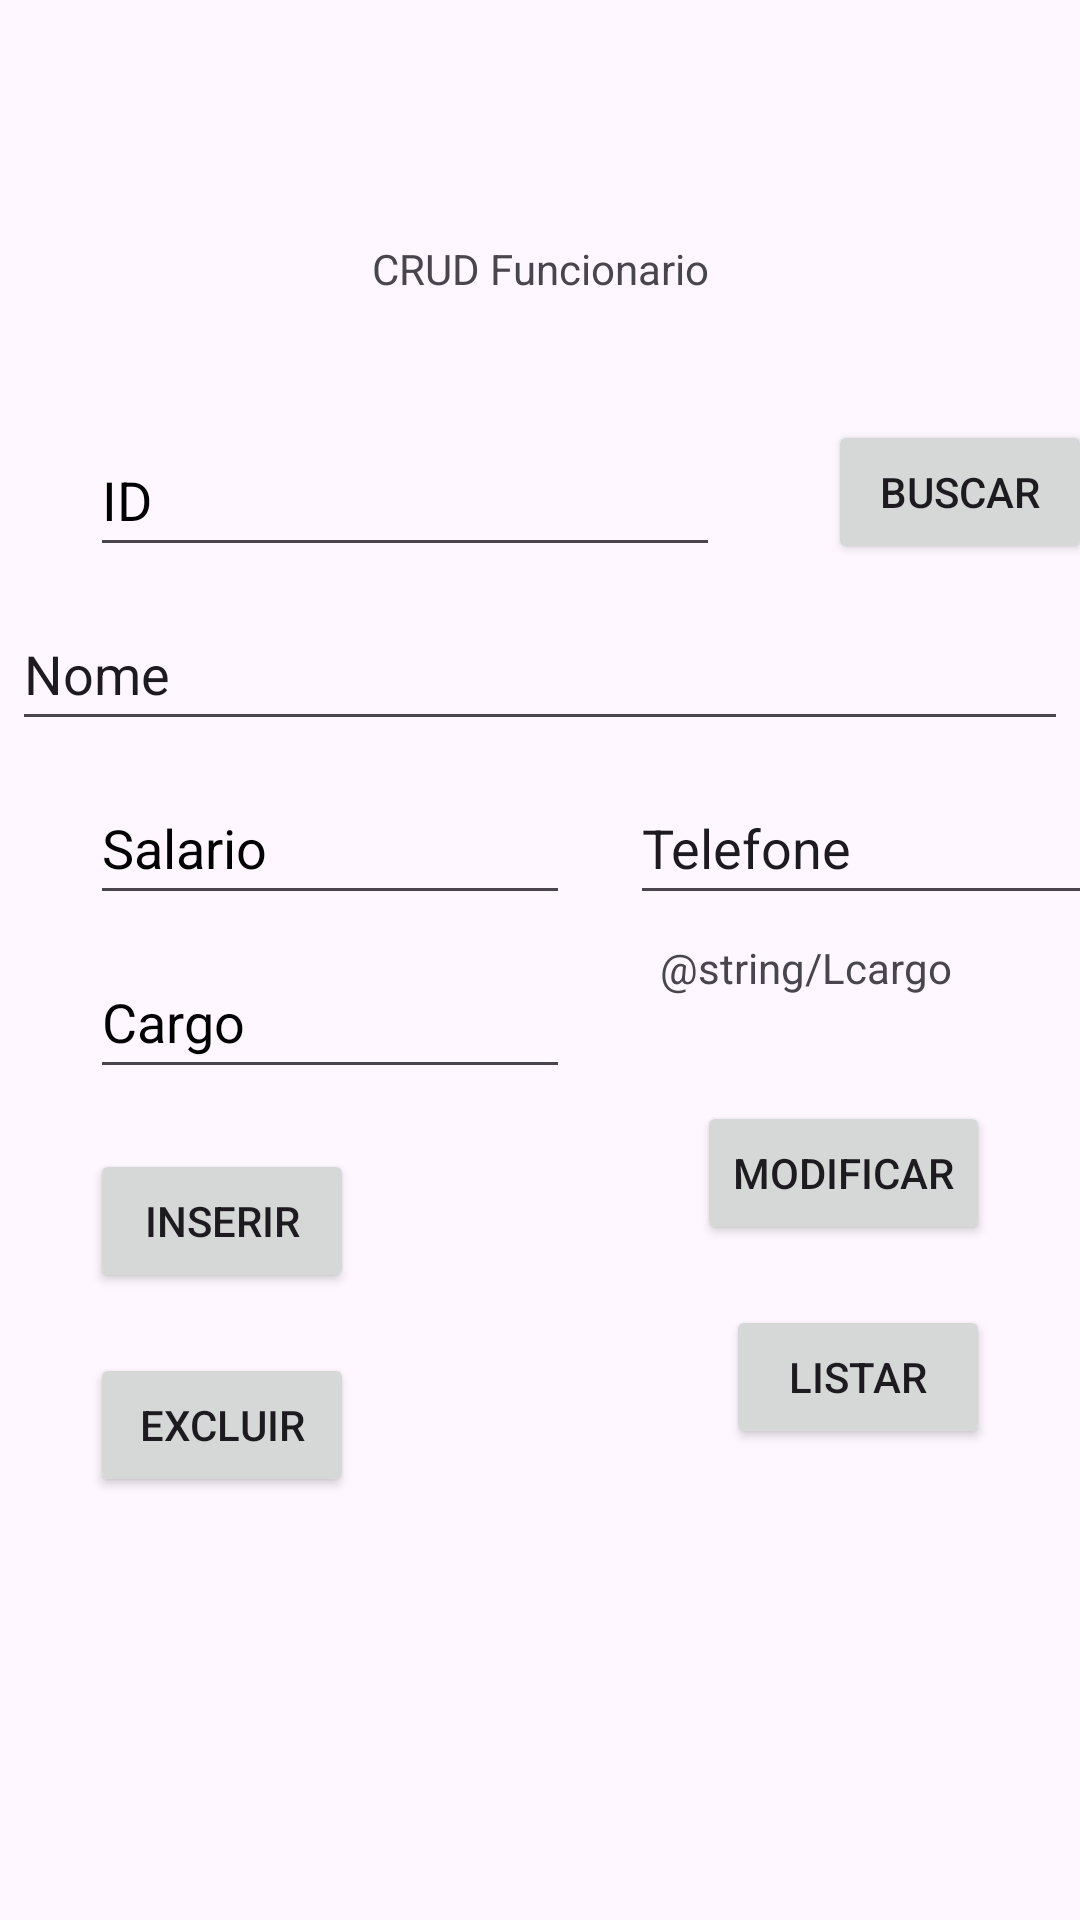

Reconstruct the res/layout file that produces this screen, plus the resources it refers to.
<!-- AndroidManifest.xml: application theme Theme.Main -->
<!-- res/layout/activity_cfunc.xml -->
<?xml version="1.0" encoding="utf-8"?>
<androidx.constraintlayout.widget.ConstraintLayout xmlns:android="http://schemas.android.com/apk/res/android"
    xmlns:app="http://schemas.android.com/apk/res-auto"
    xmlns:tools="http://schemas.android.com/tools"
    android:id="@+id/main"
    android:layout_width="match_parent"
    android:layout_height="match_parent"
    tools:context=".CFuncActivity">

    <TextView
        android:id="@+id/textView"
        android:layout_width="wrap_content"
        android:layout_height="wrap_content"
        android:layout_marginTop="80dp"
        android:text="@string/act1"
        app:layout_constraintEnd_toEndOf="parent"
        app:layout_constraintStart_toStartOf="parent"
        app:layout_constraintTop_toTopOf="parent" />

    <EditText
        android:id="@+id/etid"
        android:layout_width="wrap_content"
        android:layout_height="48dp"
        android:layout_marginStart="30dp"
        android:layout_marginTop="42dp"
        android:autofillHints="no"
        android:ems="10"
        android:hint="@string/id"
        android:inputType="number"
        android:textColor="@color/black"
        android:textColorHint="@color/black"
        app:layout_constraintStart_toStartOf="parent"
        app:layout_constraintTop_toBottomOf="@+id/textView" />

    <Button
        android:id="@+id/btnbuscar"
        android:layout_width="wrap_content"
        android:layout_height="wrap_content"
        android:layout_marginStart="36dp"
        android:layout_marginTop="41dp"
        android:layout_marginEnd="40dp"
        android:text="@string/buscar"
        app:layout_constraintEnd_toEndOf="parent"
        app:layout_constraintHorizontal_bias="0.0"
        app:layout_constraintStart_toEndOf="@+id/etid"
        app:layout_constraintTop_toBottomOf="@+id/textView" />

    <EditText
        android:id="@+id/etnome"
        android:layout_width="352dp"
        android:layout_height="48dp"
        android:layout_marginTop="10dp"
        android:autofillHints="no"
        android:ems="10"
        android:inputType="text"
        android:text="@string/nome"
        app:layout_constraintEnd_toEndOf="parent"
        app:layout_constraintStart_toStartOf="parent"
        app:layout_constraintTop_toBottomOf="@+id/etid" />

    <EditText
        android:id="@+id/ettele"
        android:layout_width="170dp"
        android:layout_height="48dp"
        android:layout_marginStart="20dp"
        android:layout_marginTop="10dp"
        android:autofillHints="no"
        android:ems="10"
        android:inputType="text"
        android:text="@string/tele"
        app:layout_constraintStart_toEndOf="@+id/etsala"
        app:layout_constraintTop_toBottomOf="@+id/etnome" />

    <EditText
        android:id="@+id/etcargon"
        android:layout_width="160dp"
        android:layout_height="48dp"
        android:layout_marginStart="30dp"
        android:layout_marginTop="10dp"
        android:autofillHints="no"
        android:ems="10"
        android:hint="@string/cargo"
        android:inputType="number"
        android:textColorHint="@color/black"
        app:layout_constraintStart_toStartOf="parent"
        app:layout_constraintTop_toBottomOf="@+id/etsala" />

    <EditText
        android:id="@+id/etsala"
        android:layout_width="160dp"
        android:layout_height="48dp"
        android:layout_marginStart="30dp"
        android:layout_marginTop="10dp"
        android:autofillHints="no"
        android:ems="10"
        android:hint="@string/sala"
        android:inputType="numberDecimal"
        android:textColorHint="@color/black"
        app:layout_constraintStart_toStartOf="parent"
        app:layout_constraintTop_toBottomOf="@+id/etnome" />

    <TextView
        android:id="@+id/tvcargol"
        android:layout_width="wrap_content"
        android:layout_height="wrap_content"
        android:layout_marginStart="30dp"
        android:layout_marginTop="8dp"
        android:text="@string/Lcargo"
        app:layout_constraintStart_toEndOf="@+id/etcargon"
        app:layout_constraintTop_toBottomOf="@+id/ettele" />

    <Button
        android:id="@+id/btnex"
        android:layout_width="wrap_content"
        android:layout_height="wrap_content"
        android:layout_marginStart="30dp"
        android:layout_marginTop="20dp"
        android:text="@string/excluir"
        app:layout_constraintStart_toStartOf="parent"
        app:layout_constraintTop_toBottomOf="@+id/btninserir" />

    <Button
        android:id="@+id/btninserir"
        android:layout_width="wrap_content"
        android:layout_height="wrap_content"
        android:layout_marginStart="30dp"
        android:layout_marginTop="20dp"
        android:text="@string/inserir"
        app:layout_constraintStart_toStartOf="parent"
        app:layout_constraintTop_toBottomOf="@+id/etcargon" />

    <Button
        android:id="@+id/btnmod"
        android:layout_width="wrap_content"
        android:layout_height="wrap_content"
        android:layout_marginTop="35dp"
        android:layout_marginEnd="30dp"
        android:text="@string/modificar"
        app:layout_constraintEnd_toEndOf="parent"
        app:layout_constraintTop_toBottomOf="@+id/tvcargol" />

    <Button
        android:id="@+id/btnlistar"
        android:layout_width="wrap_content"
        android:layout_height="wrap_content"
        android:layout_marginTop="20dp"
        android:layout_marginEnd="30dp"
        android:text="@string/listar"
        app:layout_constraintEnd_toEndOf="parent"
        app:layout_constraintTop_toBottomOf="@+id/btnmod" />

    <TextView
        android:id="@+id/tvlista"
        android:layout_width="360dp"
        android:layout_height="160dp"
        android:layout_marginTop="20dp"
        android:scrollbars="vertical"
        app:layout_constraintEnd_toEndOf="parent"
        app:layout_constraintStart_toStartOf="parent"
        app:layout_constraintTop_toBottomOf="@+id/btnex" />
</androidx.constraintlayout.widget.ConstraintLayout>
<!-- resources referenced by this layout -->
<resources>
  <string name="act1">CRUD Funcionario</string>
  <string name="buscar">Buscar</string>
  <string name="cargo">Cargo</string>
  <string name="excluir">Excluir</string>
  <string name="id">ID</string>
  <string name="inserir">Inserir</string>
  <string name="listar">Listar</string>
  <string name="modificar">Modificar</string>
  <string name="nome">Nome</string>
  <string name="sala">Salario</string>
  <string name="tele">Telefone</string>
  <style name="Theme.Main" parent="Base.Theme.Main" />
  <style name="Base.Theme.Main" parent="Theme.Material3.DayNight">
          
          
      </style>
  <!-- not gathered from this repository: default colours our renderer supplied (Android Studio template values) -->
  <color name="black">#FF000000</color>
</resources>
